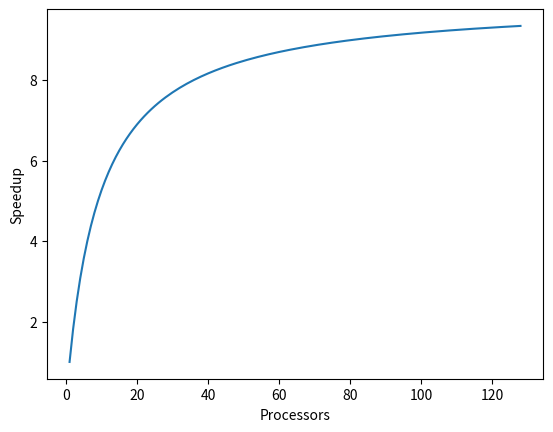

This chart was generated by the following Python code:
#!/share/apps/python/anaconda/bin/python

import sys
import numpy as np
import matplotlib
matplotlib.use('Agg')
import matplotlib.pyplot as plt

def main():
    "Plot Amdahl's law results (preclass Q1)"
    p = np.arange(1,129)
    S = 1.0 / (0.1 + 0.9/p)
    plt.plot(p, S)
    plt.xlabel('Processors')
    plt.ylabel('Speedup')
    plt.savefig('amdahl.svg', bbox_inches='tight')

if __name__ == "__main__":
    main()
